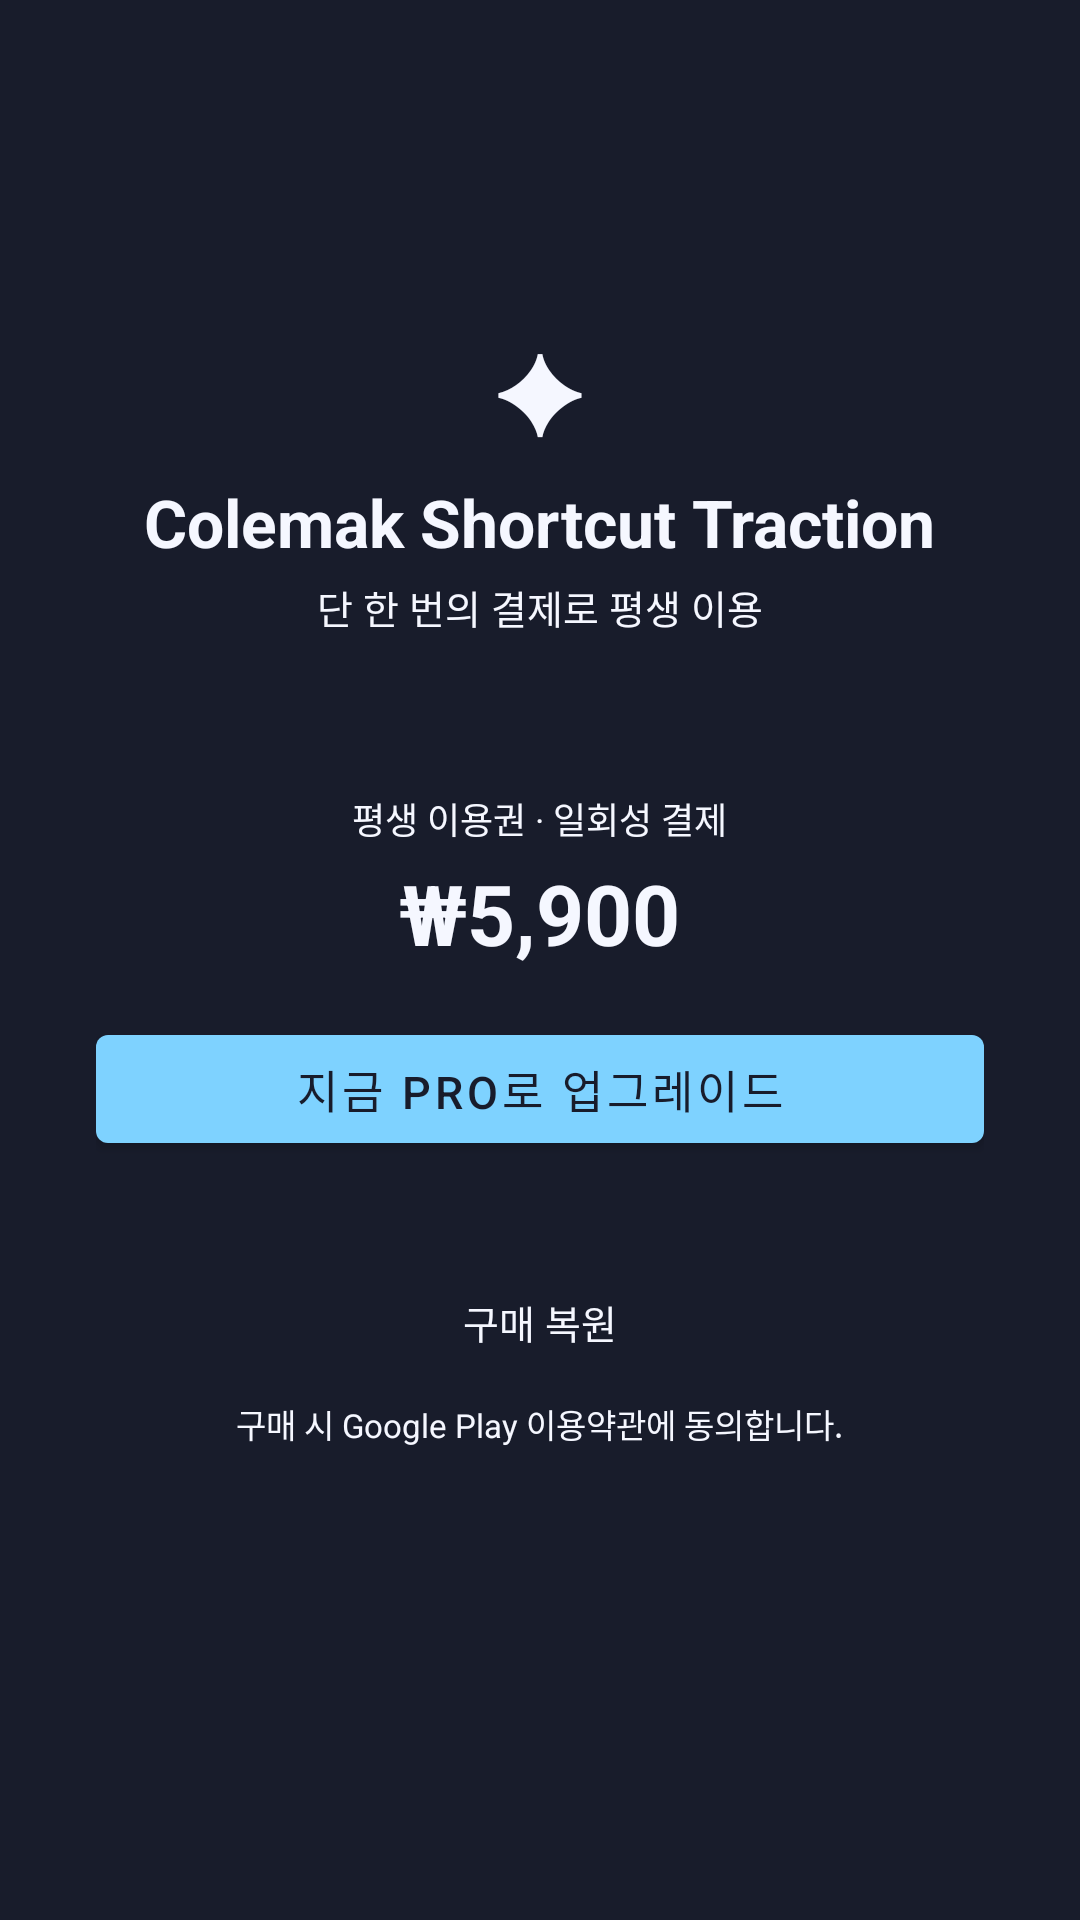

Produce the Android XML layout that renders to this screen, including the resource entries it uses.
<!-- AndroidManifest.xml: application theme Theme.ShortcutIme -->
<!-- res/layout/fragment_pro_upgrade.xml -->
<?xml version="1.0" encoding="utf-8"?>
<androidx.core.widget.NestedScrollView
    xmlns:android="http://schemas.android.com/apk/res/android"
    android:layout_width="match_parent"
    android:layout_height="match_parent">

    <LinearLayout
        android:layout_width="match_parent"
        android:layout_height="wrap_content"
        android:orientation="vertical">

        <com.google.android.material.appbar.MaterialToolbar
            android:id="@+id/topToolbar"
            android:layout_width="match_parent"
            android:layout_height="wrap_content"
            android:layout_marginTop="20dp"
            android:layout_marginStart="16dp"
            android:layout_marginEnd="16dp" />

        
        <LinearLayout
            android:layout_width="match_parent"
            android:layout_height="wrap_content"
            android:orientation="vertical"
            android:gravity="center"
            android:paddingTop="28dp"
            android:paddingBottom="12dp">

            <TextView
                android:layout_width="wrap_content"
                android:layout_height="wrap_content"
                android:text="✦"
                android:textSize="36sp" />

            <TextView
                android:id="@+id/heroTitle"
                android:layout_width="wrap_content"
                android:layout_height="wrap_content"
                android:text="@string/pro_hero_title"
                android:textSize="22sp"
                android:textStyle="bold"
                android:layout_marginTop="6dp" />

            <TextView
                android:id="@+id/heroSubtitle"
                android:layout_width="wrap_content"
                android:layout_height="wrap_content"
                android:text="@string/pro_hero_subtitle"
                android:textSize="13sp"
                android:layout_marginTop="4dp" />
        </LinearLayout>

        
        <LinearLayout
            android:id="@+id/comparisonTable"
            android:layout_width="match_parent"
            android:layout_height="wrap_content"
            android:orientation="vertical"
            android:layout_marginStart="16dp"
            android:layout_marginEnd="16dp"
            android:layout_marginTop="8dp" />

        
        <LinearLayout
            android:layout_width="match_parent"
            android:layout_height="wrap_content"
            android:orientation="vertical"
            android:layout_marginStart="16dp"
            android:layout_marginEnd="16dp"
            android:layout_marginTop="16dp"
            android:gravity="center"
            android:padding="16dp">

            <TextView
                android:id="@+id/priceLabel"
                android:layout_width="wrap_content"
                android:layout_height="wrap_content"
                android:text="@string/pro_price_label"
                android:textSize="12sp" />

            <TextView
                android:id="@+id/priceText"
                android:layout_width="wrap_content"
                android:layout_height="wrap_content"
                android:text="@string/pro_price"
                android:textSize="28sp"
                android:textStyle="bold"
                android:layout_marginTop="4dp"
                android:layout_marginBottom="16dp" />

            <com.google.android.material.button.MaterialButton
                android:id="@+id/purchaseButton"
                android:layout_width="match_parent"
                android:layout_height="wrap_content"
                android:text="@string/pro_cta"
                android:textSize="15sp" />

        </LinearLayout>

        
        <TextView
            android:id="@+id/alreadyProText"
            android:layout_width="match_parent"
            android:layout_height="wrap_content"
            android:text="@string/pro_already_active"
            android:textSize="15sp"
            android:gravity="center"
            android:layout_marginTop="8dp"
            android:visibility="gone" />

        
        <LinearLayout
            android:layout_width="match_parent"
            android:layout_height="wrap_content"
            android:orientation="vertical"
            android:gravity="center"
            android:padding="20dp">

            <TextView
                android:id="@+id/restoreButton"
                android:layout_width="wrap_content"
                android:layout_height="wrap_content"
                android:text="@string/pro_restore"
                android:textSize="13sp"
                android:padding="8dp" />

            <TextView
                android:layout_width="wrap_content"
                android:layout_height="wrap_content"
                android:text="구매 시 Google Play 이용약관에 동의합니다."
                android:textSize="11sp"
                android:layout_marginTop="8dp"
                android:gravity="center" />
        </LinearLayout>

    </LinearLayout>
</androidx.core.widget.NestedScrollView>
<!-- resources referenced by this layout -->
<resources>
  <string name="pro_already_active">이미 Pro를 사용 중입니다 🎉</string>
  <string name="pro_cta">지금 Pro로 업그레이드</string>
  <string name="pro_hero_subtitle">단 한 번의 결제로 평생 이용</string>
  <string name="pro_hero_title">Colemak Shortcut Traction</string>
  <string name="pro_price">₩5,900</string>
  <string name="pro_price_label">평생 이용권 · 일회성 결제</string>
  <string name="pro_restore">구매 복원</string>
  <style name="Theme.ShortcutIme" parent="Theme.MaterialComponents.DayNight.NoActionBar">
          <item name="colorPrimary">@color/accent_blue</item>
          <item name="colorPrimaryVariant">@color/accent_blue</item>
          <item name="colorOnPrimary">@color/bg_app</item>
          <item name="colorSurface">@color/bg_panel</item>
          <item name="colorOnSurface">@color/text_primary</item>
          <item name="android:statusBarColor">@color/bg_app</item>
          <item name="android:navigationBarColor">@color/bg_app</item>
          <item name="android:windowBackground">@color/bg_app</item>
          <item name="android:textColor">@color/text_primary</item>
          <item name="android:colorBackground">@color/bg_app</item>
          <item name="android:forceDarkAllowed">false</item>
      </style>
  <color name="accent_blue">#7ED2FF</color>
  <color name="bg_app">#181C2B</color>
  <color name="bg_panel">#23283C</color>
  <color name="text_primary">#F5F7FF</color>
</resources>
